Dataset: dataset (GitHub, cameronlgreen/cockatoo_project). Classes: cockatoo, galah, king parrot, kookaburra, lorikeet, magpie, miner bird, rosella.

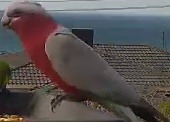
Label: galah

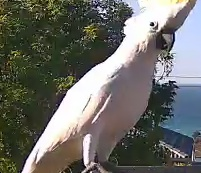
Label: cockatoo

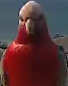
Label: galah

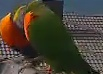
Label: lorikeet

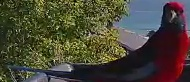
Label: rosella

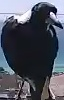
Label: magpie
